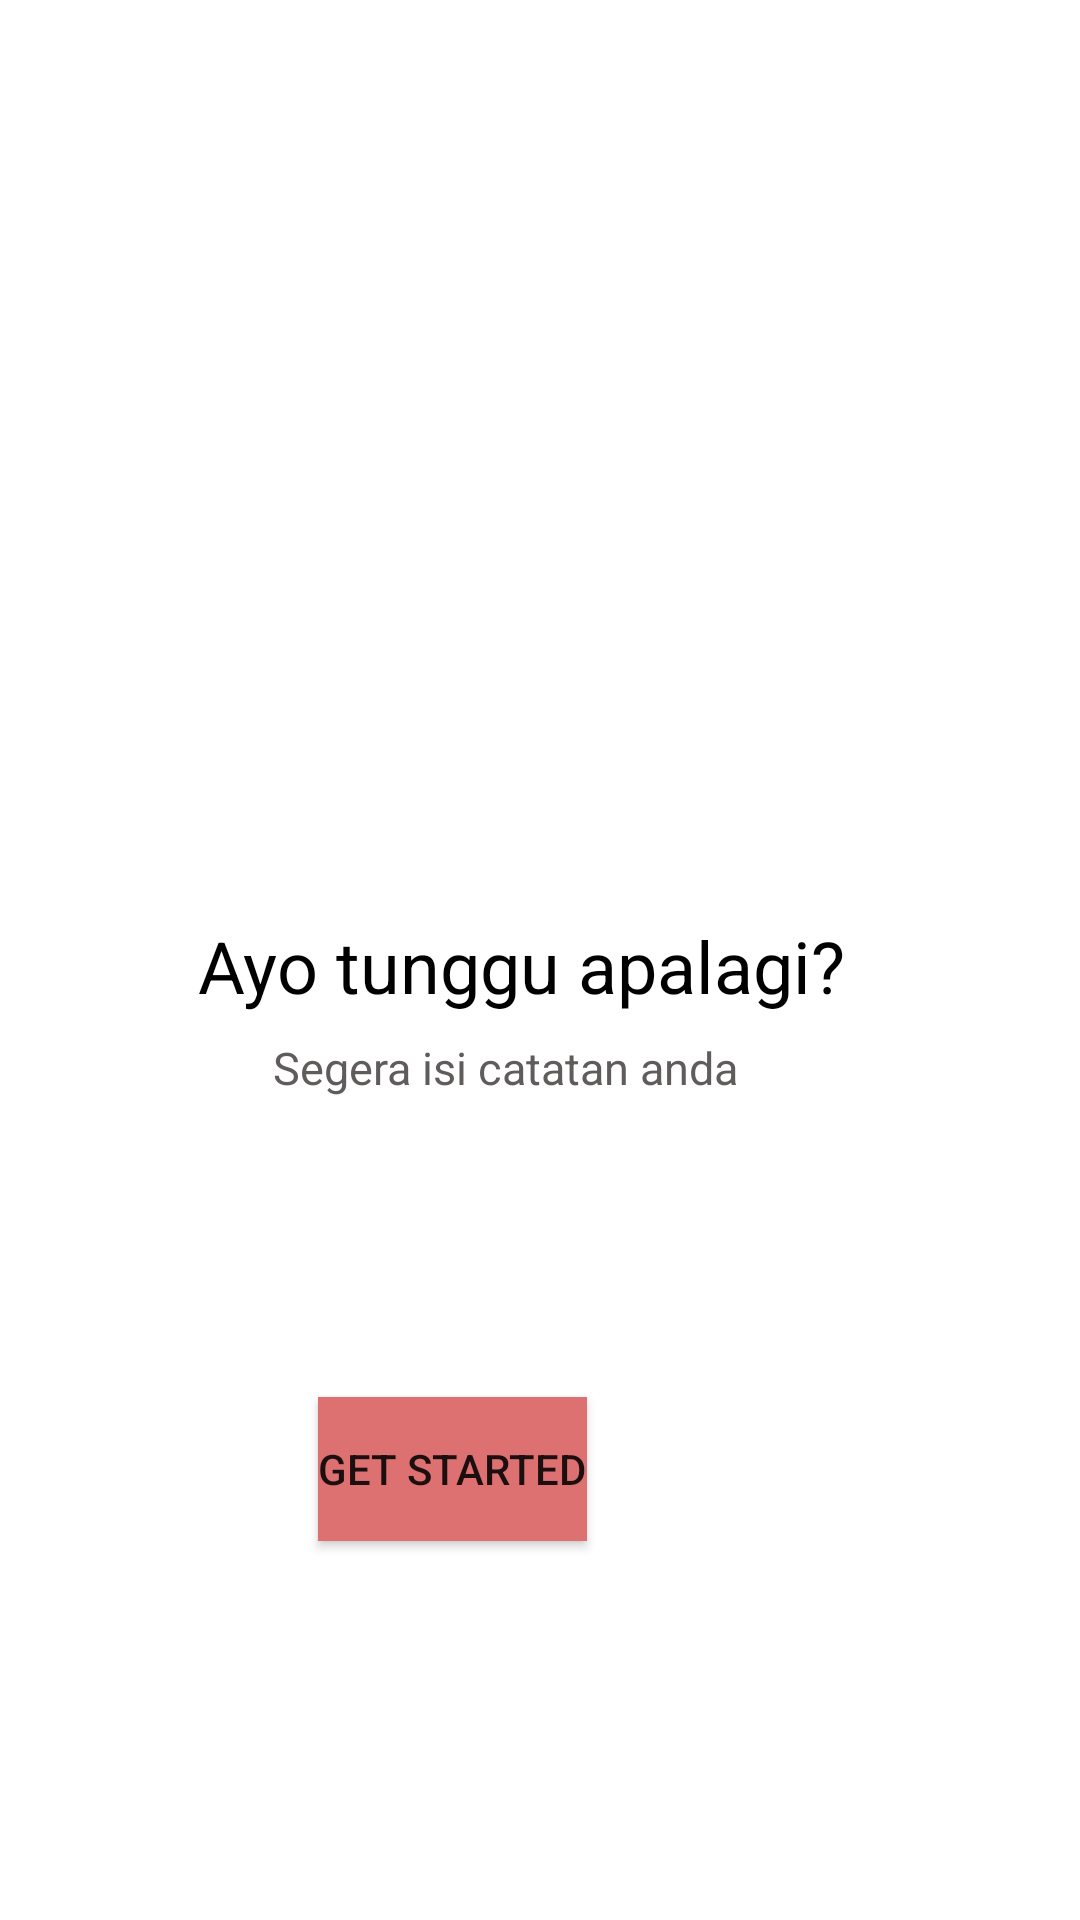

Here is an Android app screen rendered from its layout file. Give the layout XML and the strings, colors and styles it references.
<!-- AndroidManifest.xml: application theme Theme.10118320 -->
<!-- res/layout/page_3.xml -->
<?xml version="1.0" encoding="utf-8"?>
<RelativeLayout
    xmlns:android="http://schemas.android.com/apk/res/android"
    android:layout_width="match_parent"
    android:layout_height="match_parent"
    android:gravity="center"
    android:background="@color/white">

    <ImageView
        android:layout_width="250dp"
        android:layout_height="200dp"
        android:layout_marginTop="-80dp"
        android:layout_marginLeft="10dp"
        android:src="@drawable/notebook" />

    <TextView
        android:id="@+id/textView2"
        android:layout_width="wrap_content"
        android:layout_height="wrap_content"
        android:layout_marginLeft="20dp"
        android:layout_marginTop="140dp"
        android:text="Ayo tunggu apalagi?"
        android:textColor="@color/black"
        android:textSize="24sp" />

    <TextView
        android:layout_width="233dp"
        android:layout_height="wrap_content"
        android:layout_marginLeft="35dp"
        android:layout_marginTop="180dp"
        android:paddingLeft="10dp"
        android:text="Segera isi catatan anda"
        android:textColor="@color/gray"
        android:textSize="15sp"/>

    <Button
        android:id="@+id/btnstart"
        android:layout_width="wrap_content"
        android:layout_height="wrap_content"
        android:layout_marginTop="300dp"
        android:layout_marginBottom="-40dp"
        android:layout_marginLeft="60dp"
        android:text="Get Started"
        android:background="@color/peach"/>

    //05/06/2021_10118320_Raden Rizka M Nisa_IF8
</RelativeLayout>
<!-- resources referenced by this layout -->
<resources>
  <color name="black">#FF000000</color>
  <color name="gray">#615C5C</color>
  <color name="peach">#DD7171</color>
  <color name="white">#FFFFFFFF</color>
  <style name="Theme.10118320" parent="Theme.MaterialComponents.DayNight.DarkActionBar">
          
          <item name="colorPrimary">@color/purple_500</item>
          <item name="colorPrimaryVariant">@color/purple_700</item>
          <item name="colorOnPrimary">@color/white</item>
          
          <item name="colorSecondary">@color/teal_200</item>
          <item name="colorSecondaryVariant">@color/teal_700</item>
          <item name="colorOnSecondary">@color/black</item>
          
          <item name="android:statusBarColor" tools:targetApi="l">?attr/colorPrimaryVariant</item>
          
      </style>
  <color name="purple_500">#FF6200EE</color>
  <color name="purple_700">#FF3700B3</color>
  <color name="teal_200">#FF03DAC5</color>
  <color name="teal_700">#FF018786</color>
</resources>
